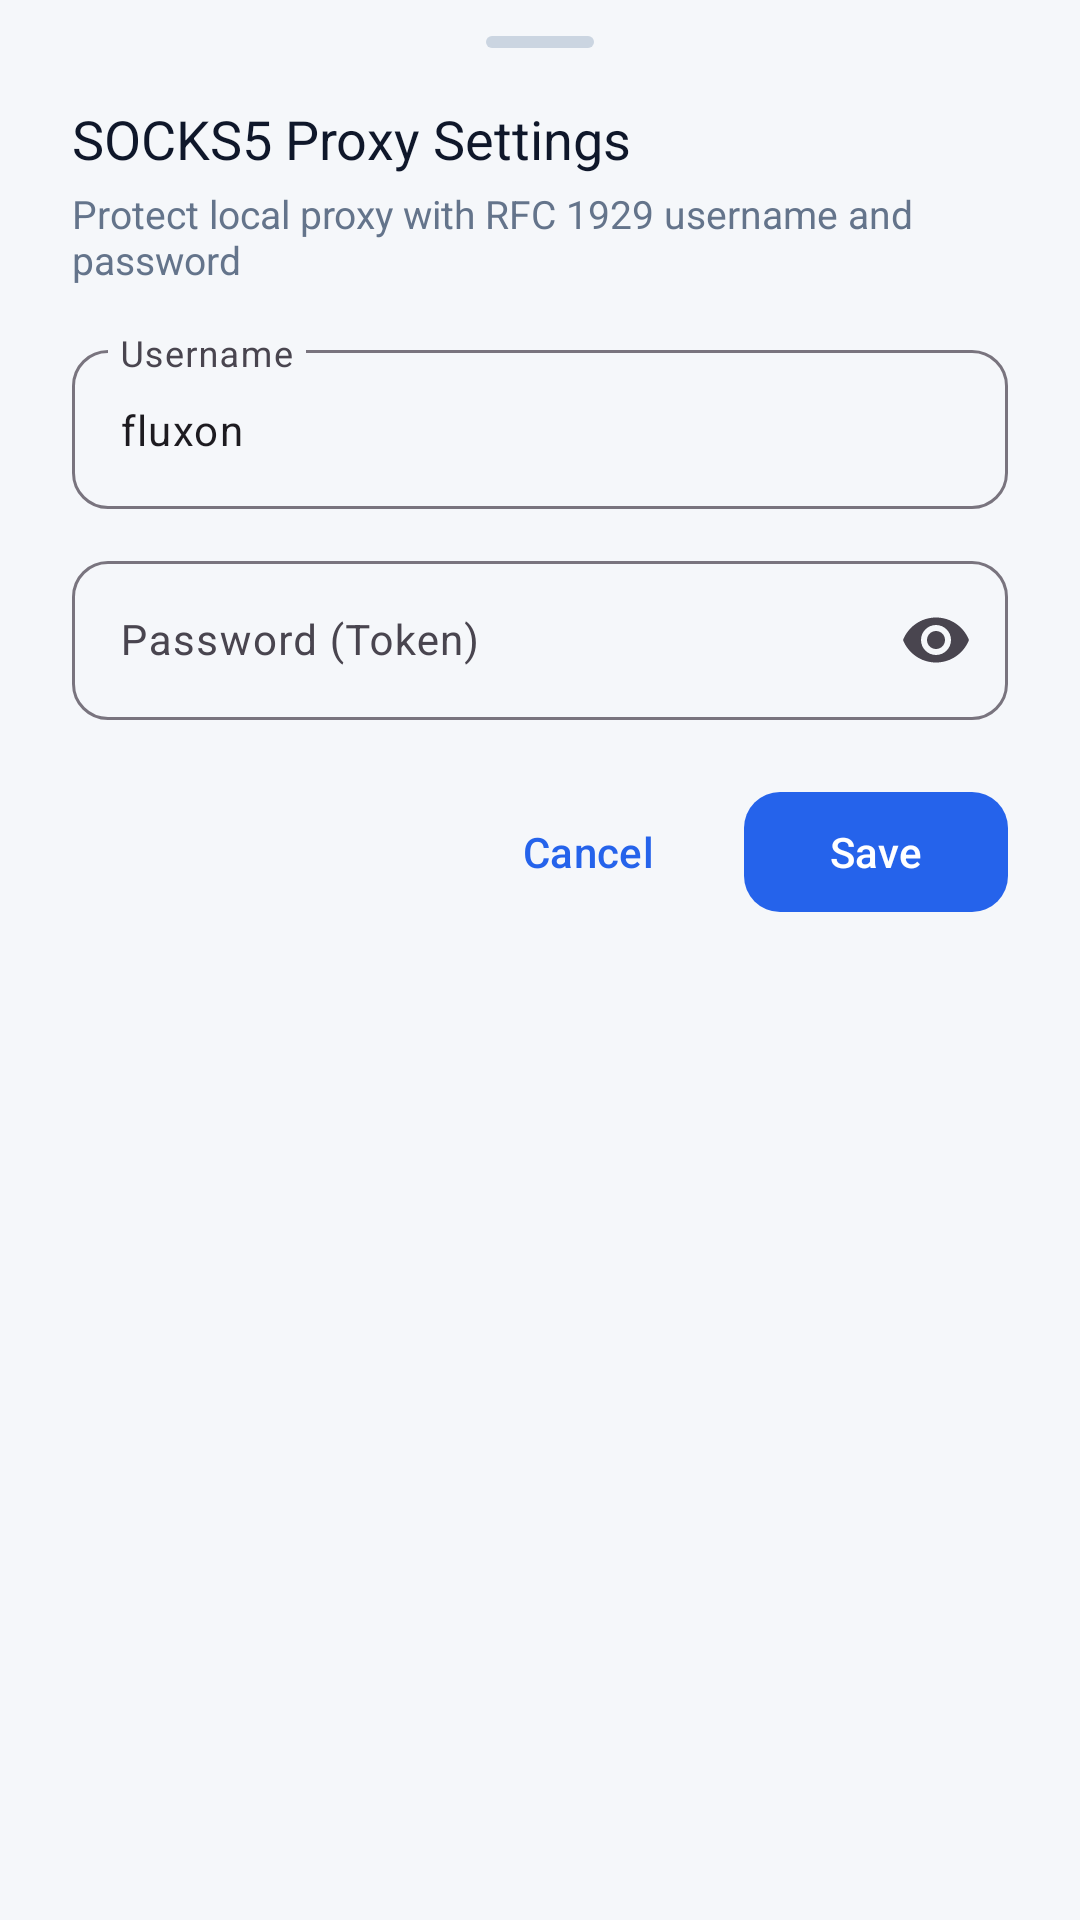

Reconstruct the res/layout file that produces this screen, plus the resources it refers to.
<!-- AndroidManifest.xml: application theme Theme.SoxMax -->
<!-- res/layout/bottom_sheet_socks5_auth.xml -->
<?xml version="1.0" encoding="utf-8"?>
<LinearLayout xmlns:android="http://schemas.android.com/apk/res/android"
    xmlns:app="http://schemas.android.com/apk/res-auto"
    android:layout_width="match_parent"
    android:layout_height="wrap_content"
    android:orientation="vertical"
    android:background="@drawable/bg_bottom_sheet"
    android:paddingHorizontal="24dp"
    android:paddingTop="12dp"
    android:paddingBottom="28dp">

    <View
        android:layout_width="36dp"
        android:layout_height="4dp"
        android:layout_gravity="center_horizontal"
        android:background="@drawable/bg_drag_handle"
        android:layout_marginBottom="18dp" />

    <TextView
        android:layout_width="match_parent"
        android:layout_height="wrap_content"
        android:text="@string/socks5_sheet_title"
        android:textColor="@color/text_primary"
        android:textSize="18sp"
        android:fontFamily="sans-serif-bold"
        android:layout_marginBottom="4dp" />

    <TextView
        android:layout_width="match_parent"
        android:layout_height="wrap_content"
        android:text="@string/settings_socks5_auth_desc"
        android:textColor="@color/text_secondary"
        android:textSize="13sp"
        android:layout_marginBottom="16dp" />

    <com.google.android.material.textfield.TextInputLayout
        android:id="@+id/layout_socks_user"
        style="@style/Widget.Material3.TextInputLayout.OutlinedBox"
        android:layout_width="match_parent"
        android:layout_height="wrap_content"
        android:layout_marginBottom="12dp"
        android:hint="@string/socks5_sheet_user_label"
        app:boxCornerRadiusBottomEnd="12dp"
        app:boxCornerRadiusBottomStart="12dp"
        app:boxCornerRadiusTopEnd="12dp"
        app:boxCornerRadiusTopStart="12dp">

        <com.google.android.material.textfield.TextInputEditText
            android:id="@+id/input_socks_user"
            android:layout_width="match_parent"
            android:layout_height="wrap_content"
            android:textSize="14sp"
            android:text="fluxon" />

    </com.google.android.material.textfield.TextInputLayout>

    <com.google.android.material.textfield.TextInputLayout
        android:id="@+id/layout_socks_pass"
        style="@style/Widget.Material3.TextInputLayout.OutlinedBox"
        android:layout_width="match_parent"
        android:layout_height="wrap_content"
        android:layout_marginBottom="20dp"
        android:hint="@string/socks5_sheet_pass_label"
        app:endIconMode="password_toggle"
        app:boxCornerRadiusBottomEnd="12dp"
        app:boxCornerRadiusBottomStart="12dp"
        app:boxCornerRadiusTopEnd="12dp"
        app:boxCornerRadiusTopStart="12dp">

        <com.google.android.material.textfield.TextInputEditText
            android:id="@+id/input_socks_pass"
            android:layout_width="match_parent"
            android:layout_height="wrap_content"
            android:inputType="textPassword"
            android:textSize="14sp" />

    </com.google.android.material.textfield.TextInputLayout>

    <LinearLayout
        android:layout_width="match_parent"
        android:layout_height="wrap_content"
        android:orientation="horizontal"
        android:gravity="end">

        <com.google.android.material.button.MaterialButton
            android:id="@+id/btn_cancel_socks"
            style="@style/Widget.Material3.Button.TextButton"
            android:layout_width="wrap_content"
            android:layout_height="wrap_content"
            android:layout_marginEnd="8dp"
            android:text="@string/cancel" />

        <com.google.android.material.button.MaterialButton
            android:id="@+id/btn_save_socks"
            style="@style/Widget.Material3.Button"
            android:layout_width="wrap_content"
            android:layout_height="wrap_content"
            android:text="@string/save"
            app:cornerRadius="12dp" />

    </LinearLayout>

</LinearLayout>
<!-- resources referenced by this layout -->
<resources>
  <color name="text_primary">#0F172A</color>
  <color name="text_secondary">#64748B</color>
  <!-- drawable bg_drag_handle (drawable) -->
  <?xml version="1.0" encoding="utf-8"?>
  <shape xmlns:android="http://schemas.android.com/apk/res/android"
      android:shape="rectangle">
      <solid android:color="@color/bg_card_stroke" />
      <corners android:radius="4dp" />
  </shape>
  <string name="cancel">Cancel</string>
  <string name="save">Save</string>
  <string name="settings_socks5_auth_desc">Protect local proxy with RFC 1929 username and password</string>
  <string name="socks5_sheet_pass_label">Password (Token)</string>
  <string name="socks5_sheet_title">SOCKS5 Proxy Settings</string>
  <string name="socks5_sheet_user_label">Username</string>
  <style name="Theme.SoxMax" parent="Theme.Material3.DayNight.NoActionBar">
          <item name="colorPrimary">@color/accent_blue</item>
          <item name="colorOnPrimary">@android:color/white</item>
          <item name="android:windowBackground">@color/bg_deep</item>
          <item name="android:statusBarColor" tools:targetApi="l">@android:color/transparent</item>
          <item name="android:navigationBarColor" tools:targetApi="l">@android:color/transparent</item>
          <item name="android:windowLightStatusBar" tools:targetApi="m">?attr/isLightTheme</item>
          <item name="android:windowLightNavigationBar" tools:targetApi="o_mr1">?attr/isLightTheme</item>
          <item name="materialSwitchStyle">@style/Widget.Fluxon.Switch</item>
      </style>
  <color name="bg_card_stroke">#CBD5E1</color>
  <color name="accent_blue">#2563EB</color>
  <color name="bg_deep">#F5F7FA</color>
  <style name="Widget.Fluxon.Switch" parent="Widget.Material3.CompoundButton.MaterialSwitch">
          <item name="thumbTint">@color/switch_thumb_selector</item>
          <item name="trackTint">@color/switch_track_selector</item>
          <item name="trackDecorationTint">@android:color/transparent</item>
          <item name="thumbIconTint">@android:color/transparent</item>
          <item name="thumbIconSize">0dp</item>
      </style>
</resources>
